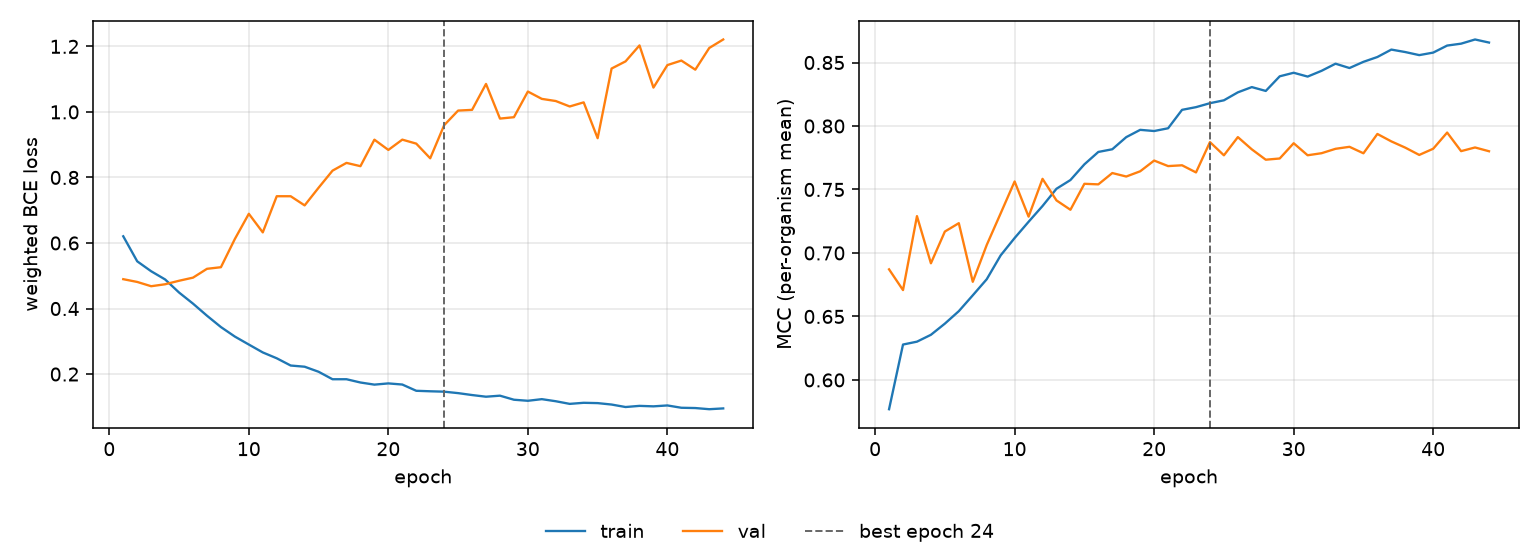

The data file committed next to this chart (first rows):
epoch, tr_loss, vl_loss, tr_mcc, vl_mcc, is_best
1, 0.6205, 0.4896, 0.5769, 0.6871, False
2, 0.5441, 0.4811, 0.6279, 0.6708, False
3, 0.5138, 0.4681, 0.6301, 0.729, False
4, 0.4888, 0.474, 0.6355, 0.6919, False
5, 0.4488, 0.4848, 0.6443, 0.7169, False
6, 0.4149, 0.4943, 0.6542, 0.7235, False
7, 0.3781, 0.5212, 0.6666, 0.6773, False
8, 0.3434, 0.5261, 0.6793, 0.7063, False
9, 0.3144, 0.6123, 0.6981, 0.7312, False
10, 0.2901, 0.6891, 0.7118, 0.7563, False
11, 0.266, 0.6324, 0.7245, 0.7286, False
12, 0.2482, 0.7427, 0.737, 0.7584, False
13, 0.2261, 0.7427, 0.7506, 0.7414, False
14, 0.2224, 0.7147, 0.7574, 0.734, False
15, 0.207, 0.7686, 0.7698, 0.7545, False
16, 0.1842, 0.8208, 0.7796, 0.754, False
17, 0.1842, 0.8445, 0.7817, 0.763, False
18, 0.1742, 0.8344, 0.7912, 0.7602, False
19, 0.1678, 0.9153, 0.797, 0.7643, False
20, 0.1715, 0.884, 0.796, 0.7728, False
21, 0.1681, 0.9154, 0.7982, 0.7684, False
22, 0.149, 0.9033, 0.8127, 0.7691, False
23, 0.1475, 0.8585, 0.8148, 0.7634, False
24, 0.1463, 0.9595, 0.818, 0.7873, True
25, 0.1418, 1.004, 0.8202, 0.7769, False
26, 0.136, 1.006, 0.8265, 0.7912, False
27, 0.1309, 1.085, 0.8306, 0.7816, False
28, 0.1341, 0.9797, 0.8276, 0.7734, False
29, 0.1217, 0.9839, 0.8391, 0.7744, False
30, 0.1185, 1.062, 0.8419, 0.7864, False
31, 0.1234, 1.04, 0.8389, 0.7769, False
32, 0.1171, 1.033, 0.8435, 0.7786, False
33, 0.109, 1.017, 0.8491, 0.782, False
34, 0.1123, 1.029, 0.8457, 0.7836, False
35, 0.1114, 0.9198, 0.8505, 0.7785, False
36, 0.107, 1.132, 0.8543, 0.7937, False
37, 0.09942, 1.154, 0.8602, 0.7879, False
38, 0.1029, 1.203, 0.8582, 0.7829, False
39, 0.1015, 1.074, 0.8558, 0.7772, False
40, 0.1042, 1.143, 0.8578, 0.7821, False
41, 0.09717, 1.157, 0.8633, 0.7948, False
42, 0.09631, 1.129, 0.8648, 0.7802, False
43, 0.09275, 1.195, 0.8681, 0.7831, False
44, 0.09518, 1.221, 0.8657, 0.7801, False
